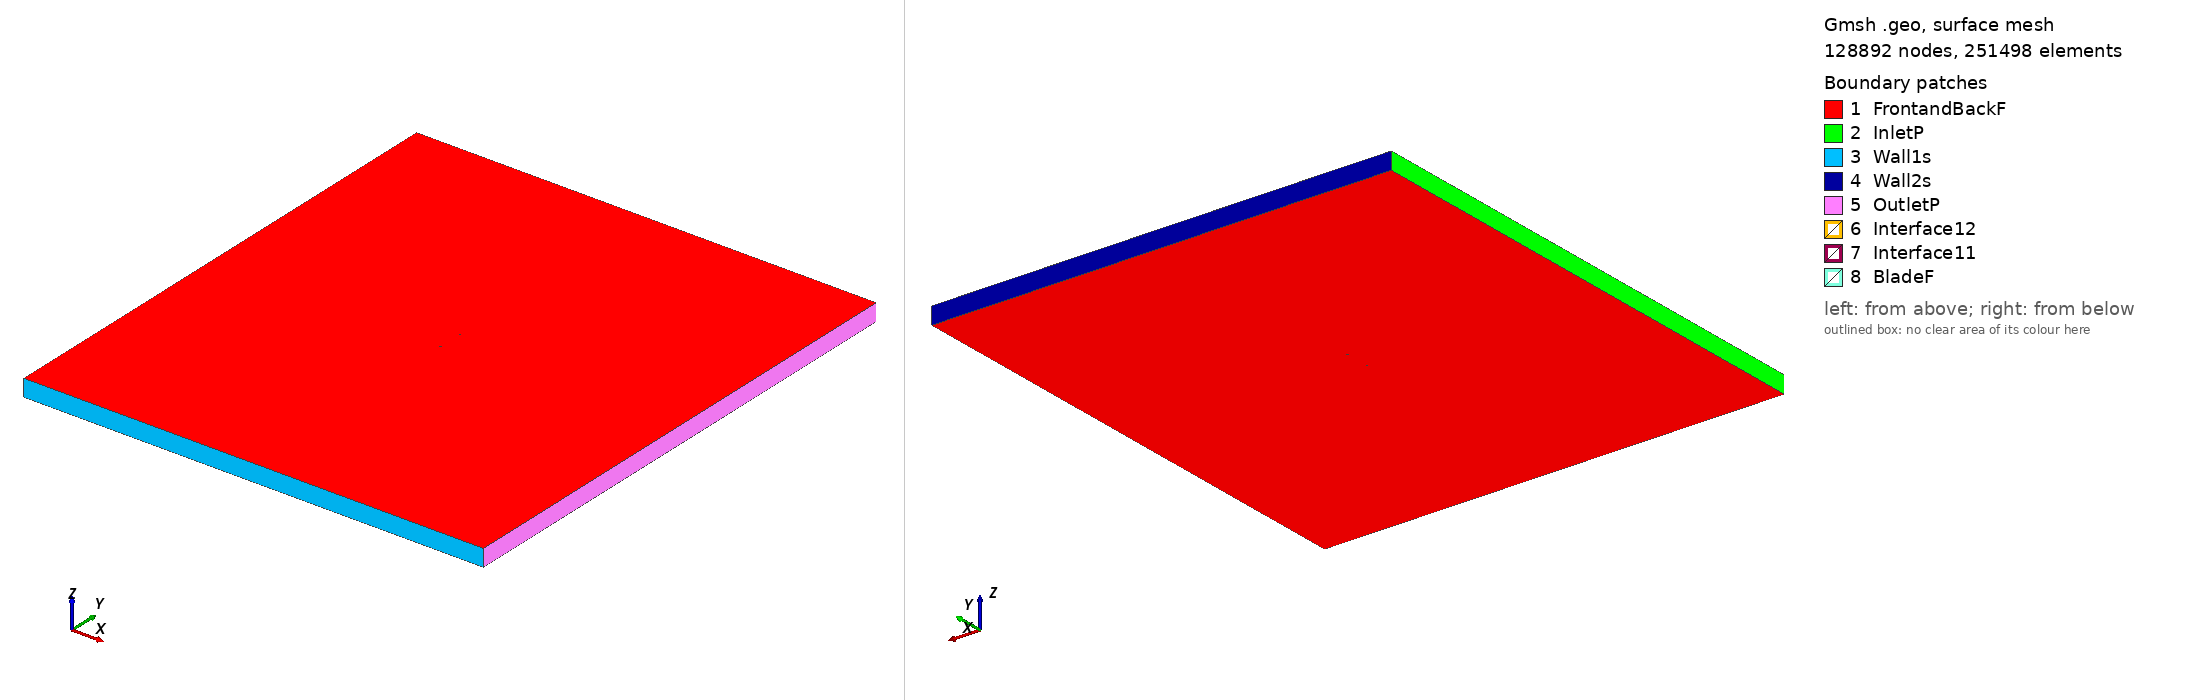

Gmsh geometry script, surface-meshed: 128892 nodes, 251498 surface elements. Boundary patches (legend numbers): 1 FrontandBackF, 2 InletP, 3 Wall1s, 4 Wall2s, 5 OutletP, 6 Interface12, 7 Interface11, 8 BladeF. Left view from above one corner, right view from below the opposite corner. Legend entries are the model's physical surfaces. The drawing asked Gmsh for element sizes between 1% and 20% of the model's largest extent; the script's own settings can give other sizes.

=== goe389_tsr_1.2281_aoa_-4.2888.geo (drawn) ===
SetFactory("OpenCASCADE");

Point(1) = {0.074778, 0.743493, 0, 1.0};
Point(2) = {0.067129, 0.744678, 0, 1.0};
Point(3) = {0.059514, 0.745549, 0, 1.0};
Point(4) = {0.044283, 0.747291, 0, 1.0};
Point(5) = {0.029098, 0.748555, 0, 1.0};
Point(6) = {0.013928, 0.749656, 0, 1.0};
Point(7) = {-0.001163, 0.750000, 0, 1.0};
Point(8) = {-0.016216, 0.749811, 0, 1.0};
Point(9) = {-0.031206, 0.749016, 0, 1.0};
Point(10) = {-0.046060, 0.746803, 0, 1.0};
Point(11) = {-0.053412, 0.744911, 0, 1.0};
Point(12) = {-0.060702, 0.742379, 0, 1.0};
Point(13) = {-0.064329, 0.740919, 0, 1.0};
Point(14) = {-0.067911, 0.738980, 0, 1.0};
Point(15) = {-0.071448, 0.736579, 0, 1.0};
Point(16) = {-0.073165, 0.734818, 0, 1.0};
Point(17) = {-0.074790, 0.732118, 0, 1.0};
Point(18) = {-0.072743, 0.730401, 0, 1.0};
Point(19) = {-0.070831, 0.730100, 0, 1.0};
Point(20) = {-0.067055, 0.729992, 0, 1.0};
Point(21) = {-0.063308, 0.730185, 0, 1.0};
Point(22) = {-0.059558, 0.730375, 0, 1.0};
Point(23) = {-0.052088, 0.731012, 0, 1.0};
Point(24) = {-0.044629, 0.731799, 0, 1.0};
Point(25) = {-0.029738, 0.733609, 0, 1.0};
Point(26) = {-0.014831, 0.735270, 0, 1.0};
Point(27) = {0.000083, 0.736858, 0, 1.0};
Point(28) = {0.014998, 0.738429, 0, 1.0};
Point(29) = {0.029942, 0.739703, 0, 1.0};
Point(30) = {0.044894, 0.740886, 0, 1.0};
Point(31) = {0.059846, 0.742071, 0, 1.0};
Point(32) = {0.067325, 0.742632, 0, 1.0};
Point(33) = {0.074802, 0.743179, 0, 1.0};
Point(34) = {-0.074778, -0.743493, 0, 1.0};
Point(35) = {-0.067129, -0.744678, 0, 1.0};
Point(36) = {-0.059514, -0.745549, 0, 1.0};
Point(37) = {-0.044283, -0.747291, 0, 1.0};
Point(38) = {-0.029098, -0.748555, 0, 1.0};
Point(39) = {-0.013928, -0.749656, 0, 1.0};
Point(40) = {0.001163, -0.750000, 0, 1.0};
Point(41) = {0.016216, -0.749811, 0, 1.0};
Point(42) = {0.031206, -0.749016, 0, 1.0};
Point(43) = {0.046060, -0.746803, 0, 1.0};
Point(44) = {0.053412, -0.744911, 0, 1.0};
Point(45) = {0.060702, -0.742379, 0, 1.0};
Point(46) = {0.064329, -0.740919, 0, 1.0};
Point(47) = {0.067911, -0.738980, 0, 1.0};
Point(48) = {0.071448, -0.736579, 0, 1.0};
Point(49) = {0.073165, -0.734818, 0, 1.0};
Point(50) = {0.074790, -0.732118, 0, 1.0};
Point(51) = {0.072743, -0.730401, 0, 1.0};
Point(52) = {0.070831, -0.730100, 0, 1.0};
Point(53) = {0.067055, -0.729992, 0, 1.0};
Point(54) = {0.063308, -0.730185, 0, 1.0};
Point(55) = {0.059558, -0.730375, 0, 1.0};
Point(56) = {0.052088, -0.731012, 0, 1.0};
Point(57) = {0.044629, -0.731799, 0, 1.0};
Point(58) = {0.029738, -0.733609, 0, 1.0};
Point(59) = {0.014831, -0.735270, 0, 1.0};
Point(60) = {-0.000083, -0.736858, 0, 1.0};
Point(61) = {-0.014998, -0.738429, 0, 1.0};
Point(62) = {-0.029942, -0.739703, 0, 1.0};
Point(63) = {-0.044894, -0.740886, 0, 1.0};
Point(64) = {-0.059846, -0.742071, 0, 1.0};
Point(65) = {-0.067325, -0.742632, 0, 1.0};
Point(66) = {-0.074802, -0.743179, 0, 1.0};

// Lines: first blade (splines 1-4)
Spline(1) = {1:9};
Spline(2) = {9:24};
Spline(3) = {24:33};
Spline(4) = {33,1};

// Lines: second blade (splines 5-8)
Spline(5) = {34:42};
Spline(6) = {42:57};
Spline(7) = {57:66};
Spline(8) = {66,34};

// Outer domain (points 20001-4 and lines)
Point(67) = {-13.50000000, -15.00000000, 0, 1.0};
Point(68) = {-13.50000000, 15.00000000, 0, 1.0};
Point(69) = {13.50000000, 15.00000000, 0, 1.0};
Point(70) = {13.50000000, -15.00000000, 0, 1.0};
Line(11) = {67, 68};
Line(12) = {68, 69};
Line(13) = {69, 70};
Line(14) = {67, 70};

// Interface (between moving and stationary domain) (circles)
Circle(9) = {0, 0, 0, 0.80000000, 0, 2*Pi};
Circle(10) = {0, 0, 0, 0.80000000, 0, 2*Pi};

// Loops collect Lines/Splines/etc (blade1, blade2, domain, first circle)
Line Loop(1) = {1:4};
Line Loop(2) = {5:8};
Line Loop(3) = {11,12,13,-14};
Line Loop(4) = {9};

// BooleanDifference cuts out the circle/interface from the domain
Plane Surface(1) = {3};
Plane Surface(2) = {4};
BooleanDifference{ Surface{1}; Delete;}{ Surface{2}; Delete;}

// This one cuts out the blades from the inner circle/interface
Line Loop(6) = {10};
Plane Surface(5) = {6};
Plane Surface(6) = {1};
Plane Surface(7) = {2};
BooleanDifference{ Surface{5}; Delete;}{ Surface{6,7}; Delete;}

// extrude to 3rd dimension
Extrude {0, 0, 1} {Surface{1}; Surface{5}; Layers{1}; Recombine;}

// Physical Surfaces are the named boundaries (patches)
Physical Surface("Interface11") = {12};
Physical Surface("Interface12") = {10};

// sides of domain
Physical Surface("InletP") = {6};
Physical Surface("OutletP") = {9};

// top and bottom of domain
Physical Surface("Wall1s") = {7};
Physical Surface("Wall2s") = {8};

// Check FrontandBackF by ensuring there is nothing in the 3rd dimension
Physical Surface("FrontandBackF") = {1,11,5,21};
Physical Surface("BladeF") = {13:20};
Physical Volume("Turbine") = {2};
Physical Volume("Farfield") = {1};

// settings for airfoil boundary layer
Field[1] = BoundaryLayer;
Field[1].EdgesList = {1:8};
Field[1].hwall_n = 1e-3;
Field[1].thickness = 1.5e-2;
Field[1].ratio = 1.05;
Field[1].Quads = 1;
BoundaryLayer Field = 1;

// control points for mesh (blade and interface)
// floor((arc length / 1.5mm)/ 6) -> Transfinite Line
Transfinite Line {1,2,3,5,6,7} = 33 Using Progression 1;
Transfinite Line {4,8} = 1 Using Progression 1;
Transfinite Line {9, 15} = 800 Using Progression 1;

// For more information on gmsh syntax, visit http://gmsh.info/doc/texinfo/gmsh.html
